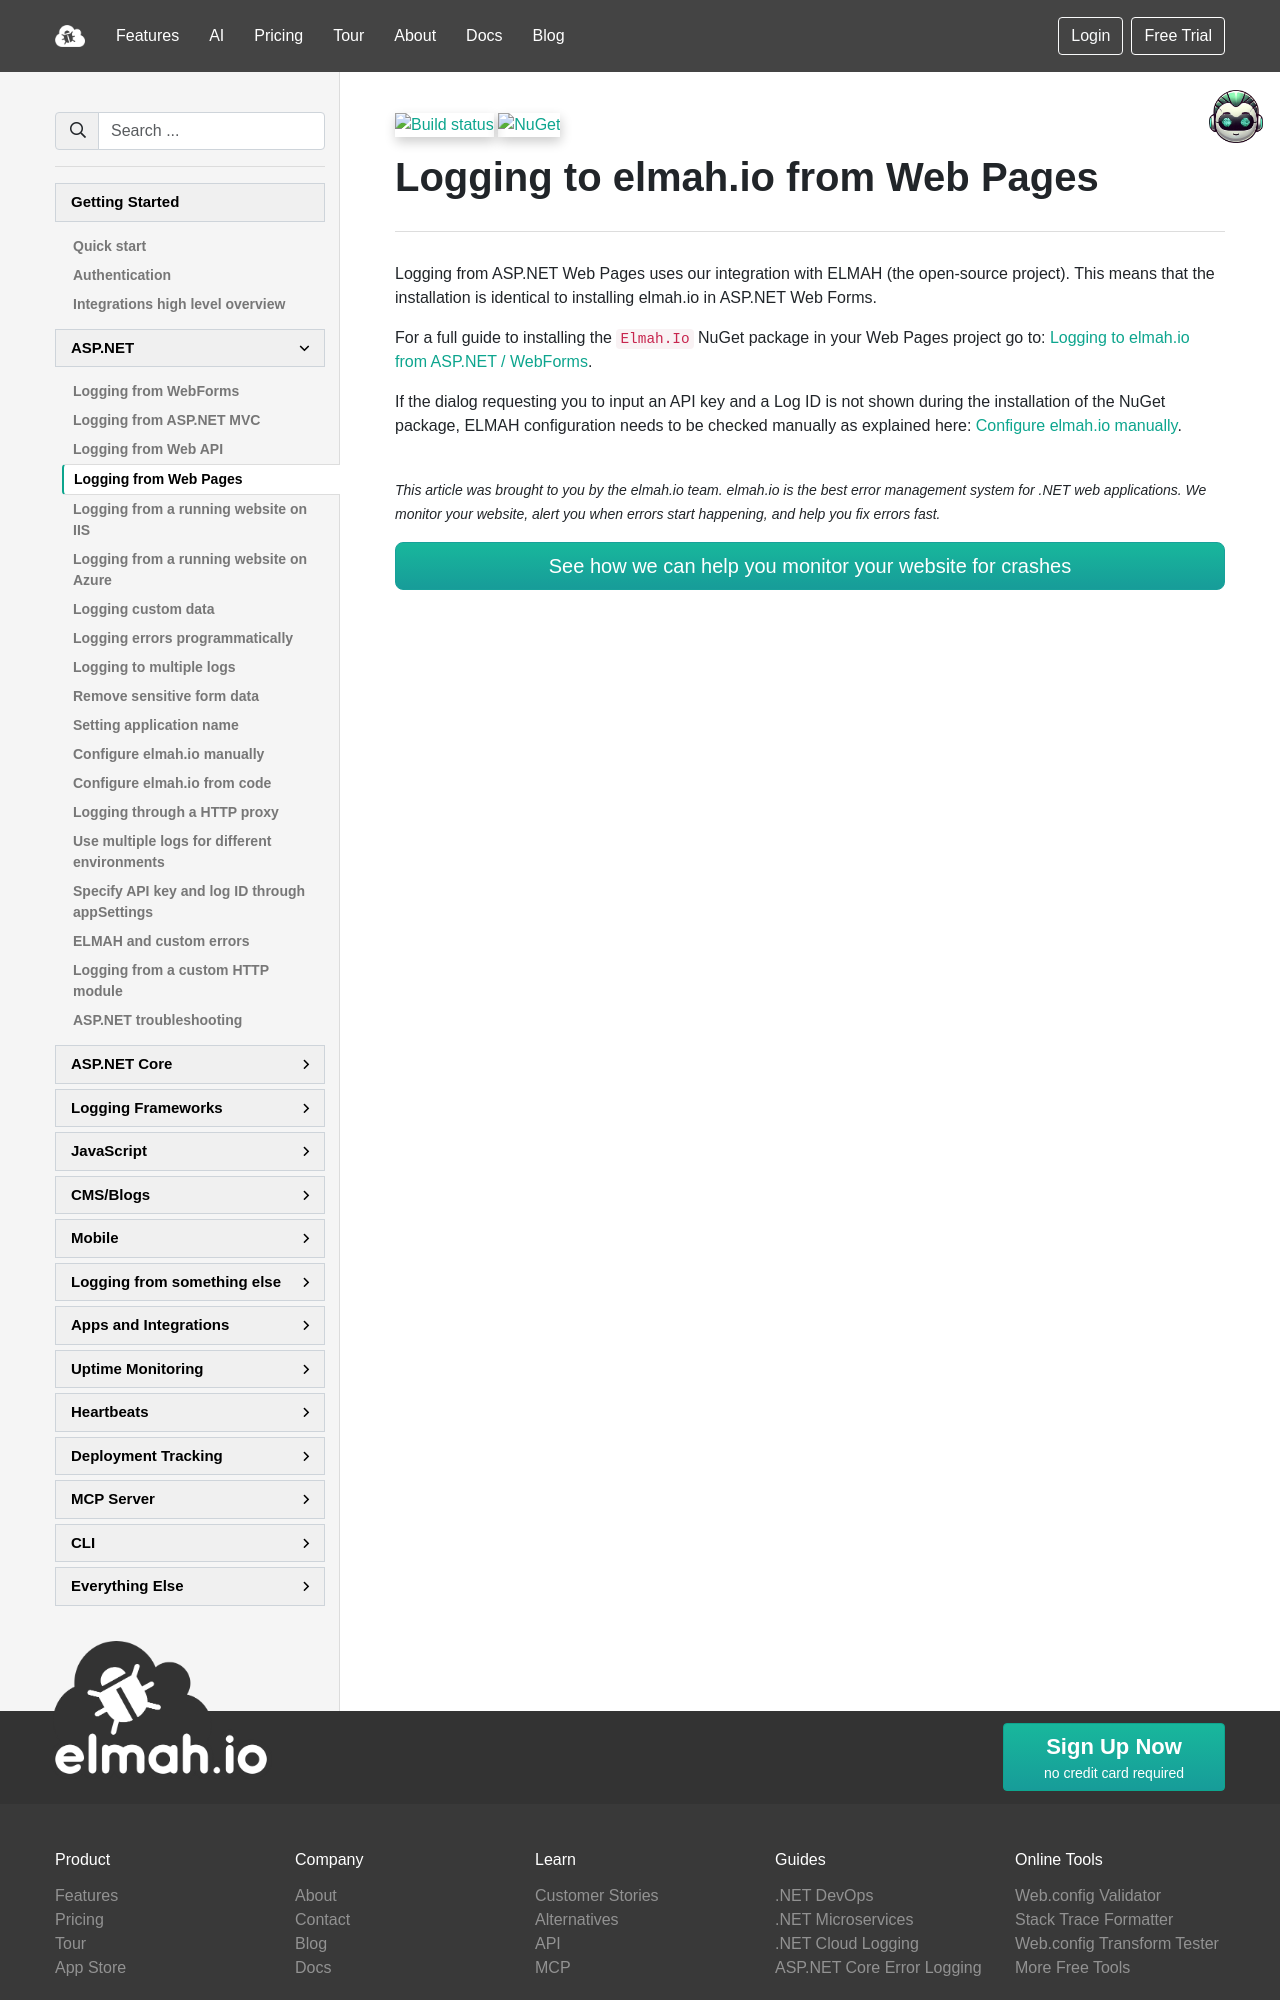

repository: elmahio/documentation · page: logging-to-elmah-io-from-web-pages/index.html · generator: mkdocs

---
title: Logging to elmah.io from Web Pages
description: This article will explain the steps necessary to log errors from ASP.NET Web Pages (razor) applications to elmah.io.
---

[![Build status](https://github.com/elmahio/elmah.io/workflows/build/badge.svg)](https://github.com/elmahio/elmah.io/actions?query=workflow%3Abuild)
[![NuGet](https://img.shields.io/nuget/v/Elmah.Io.svg)](https://www.nuget.org/packages/Elmah.Io)
